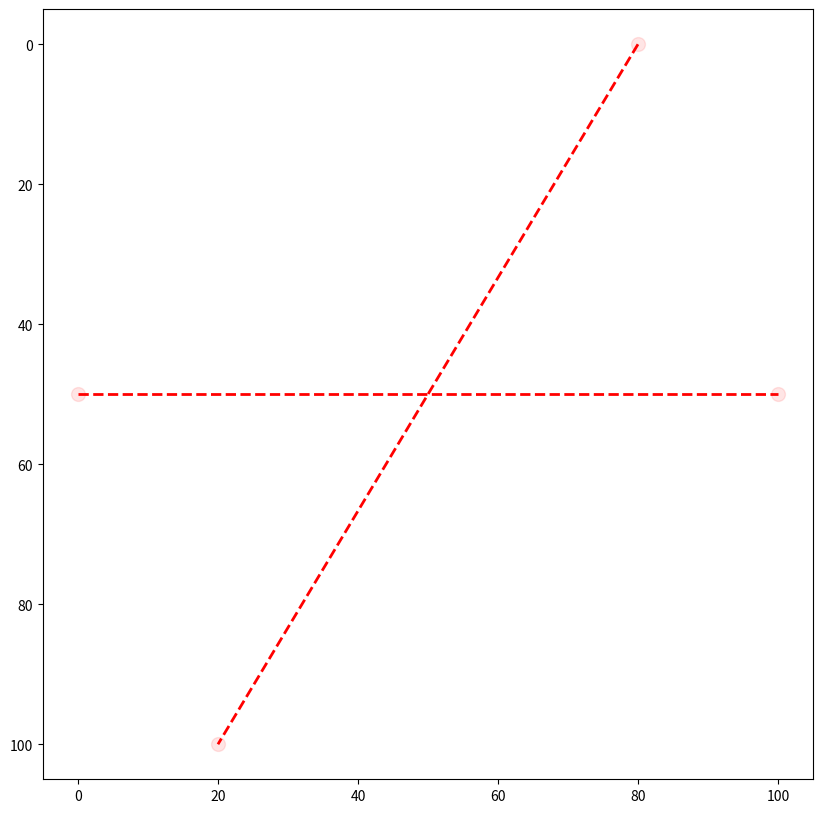
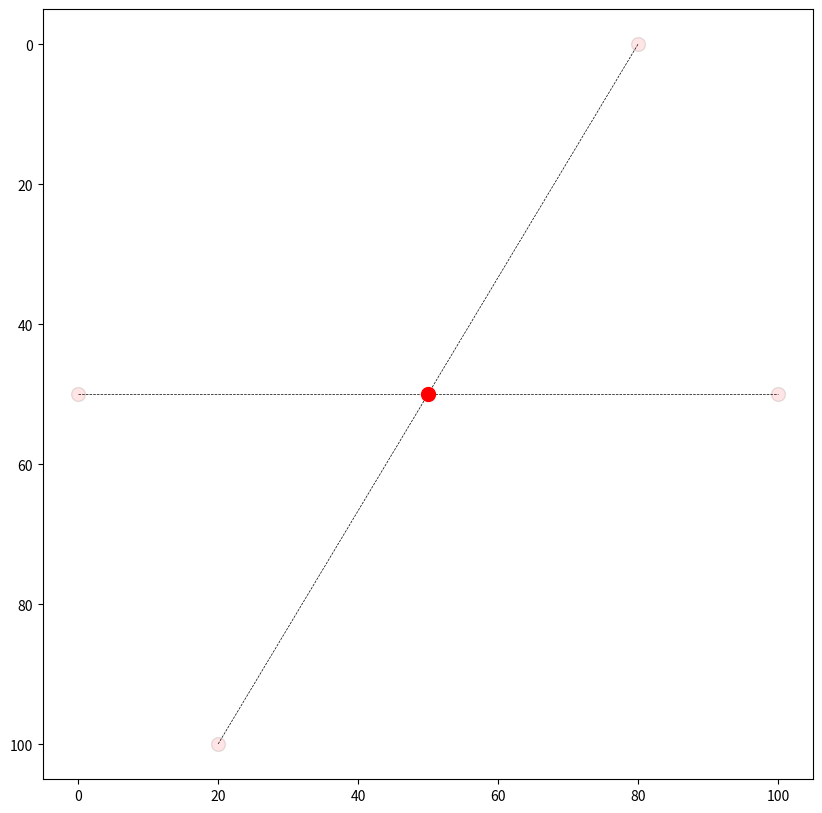
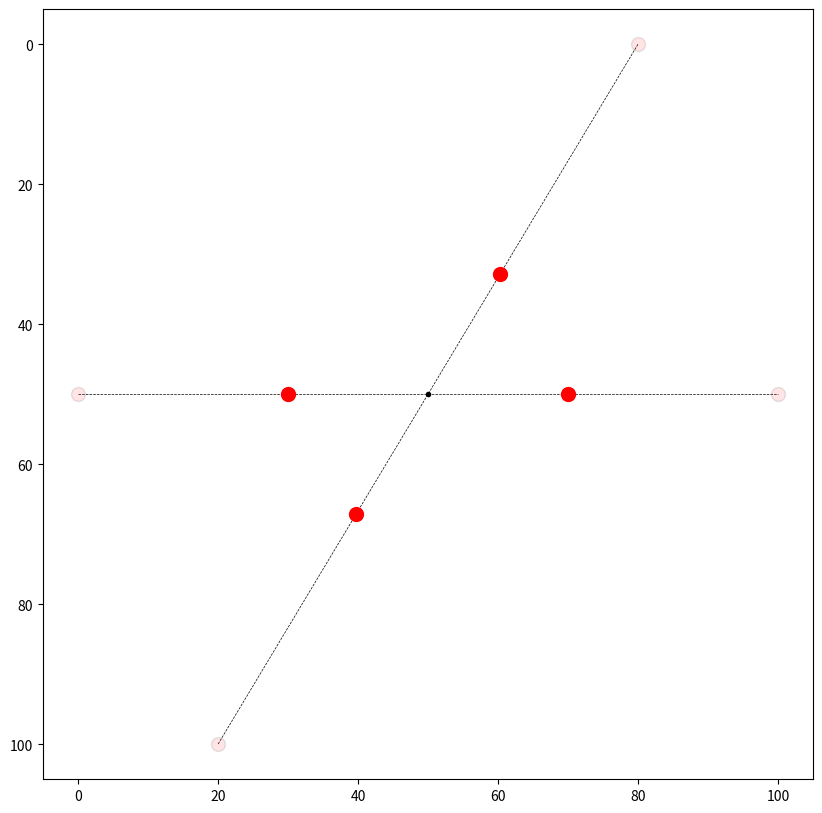
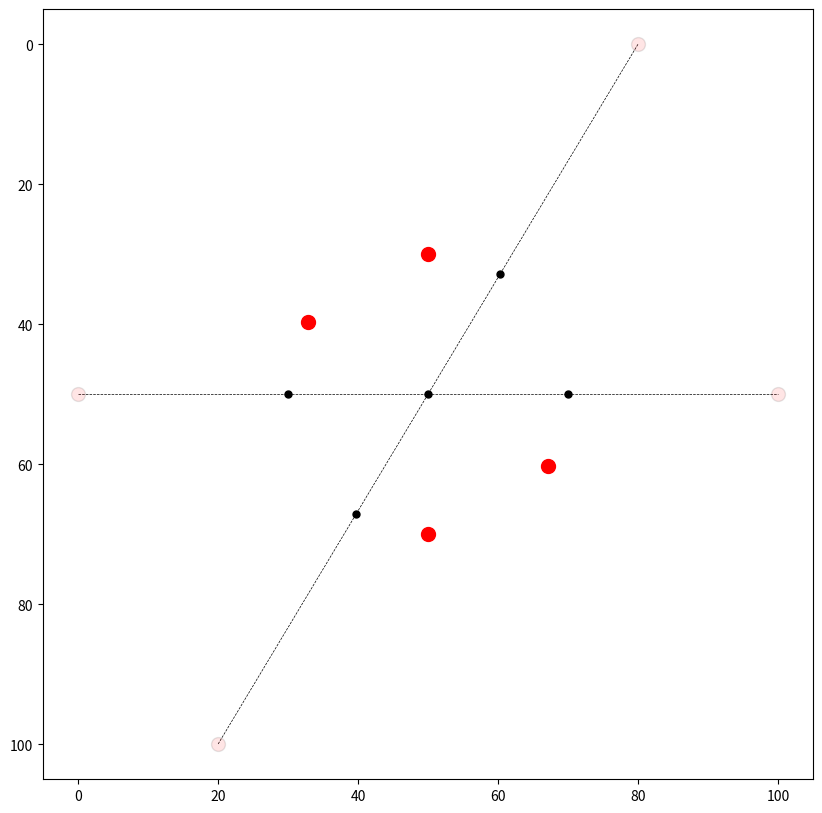
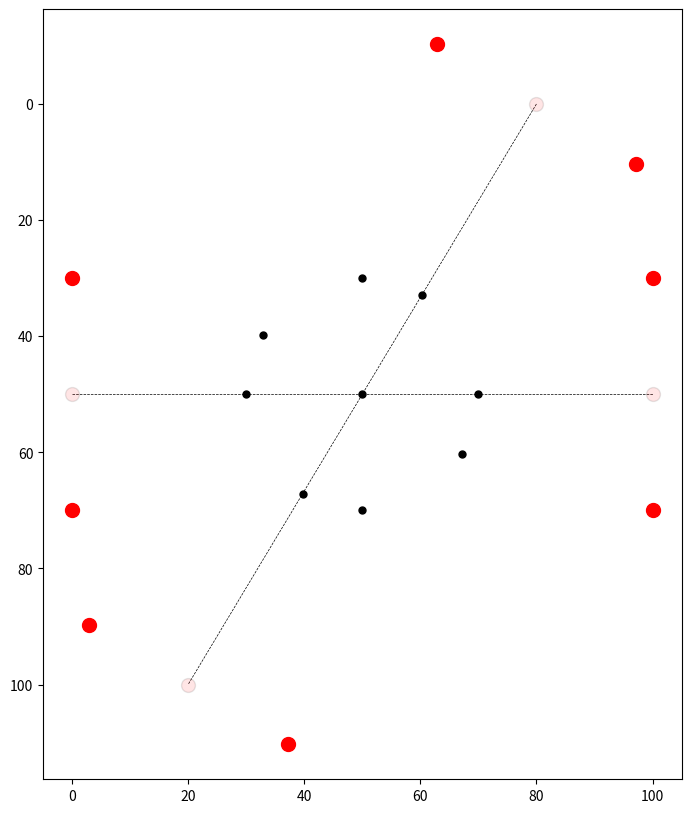
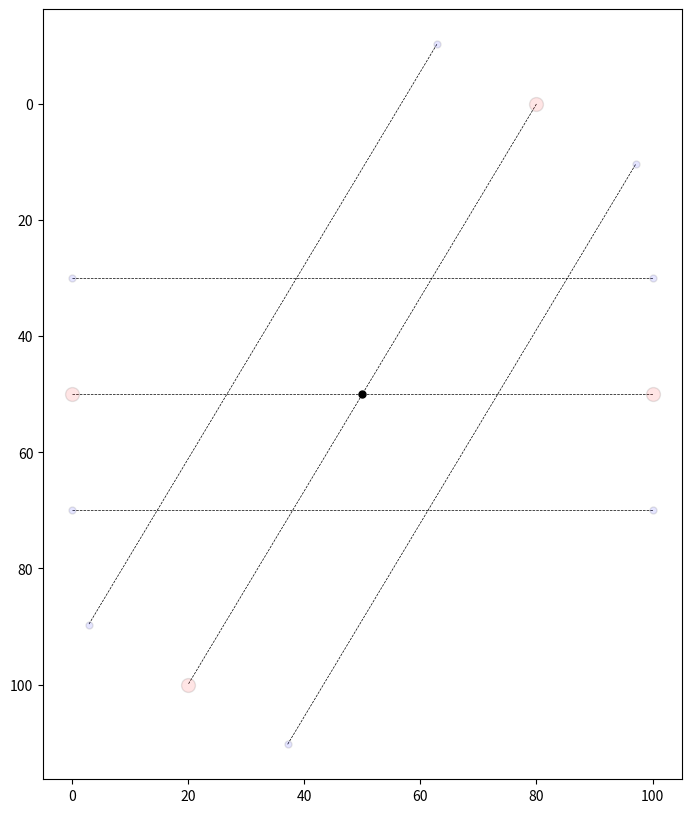
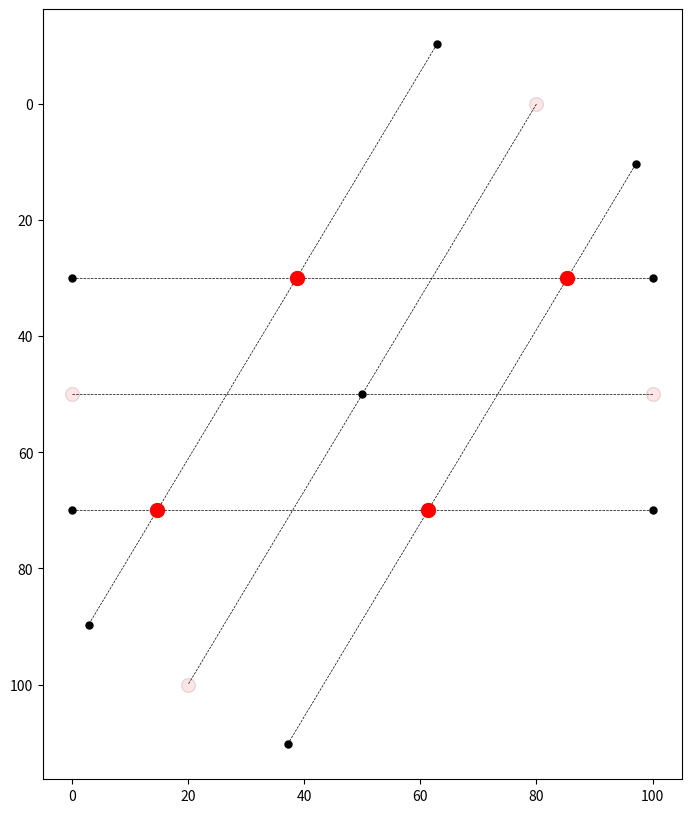
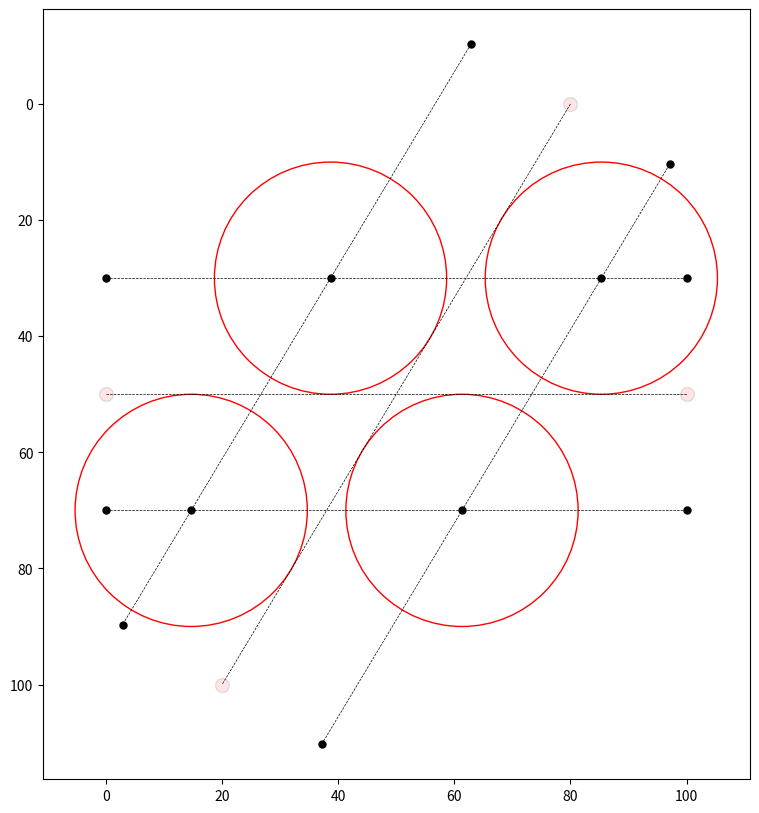
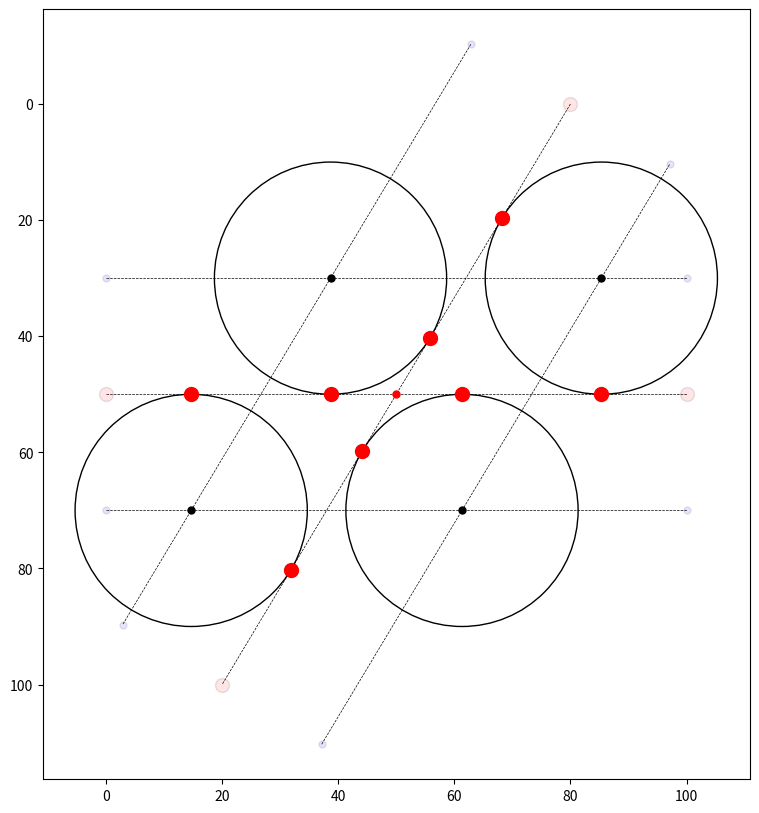
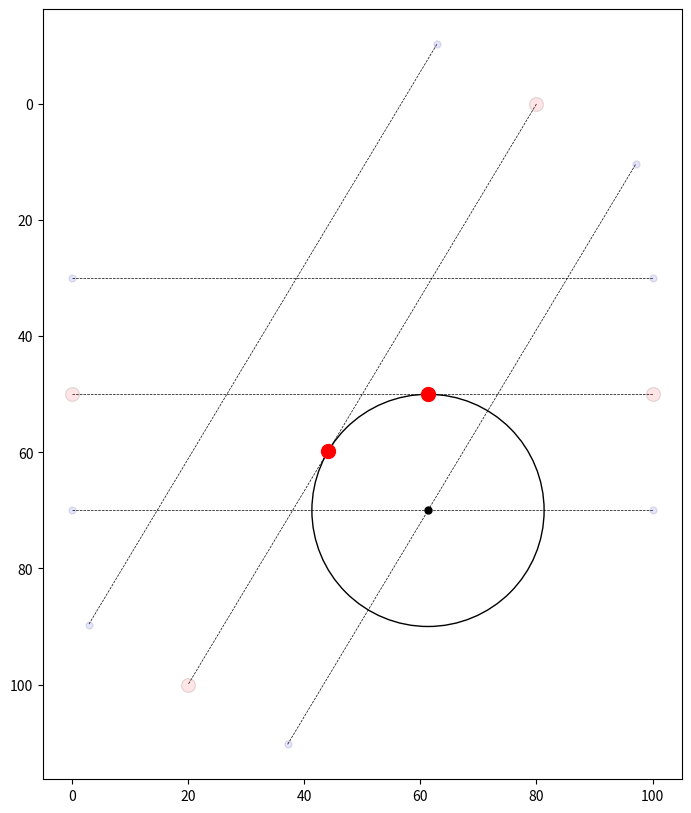
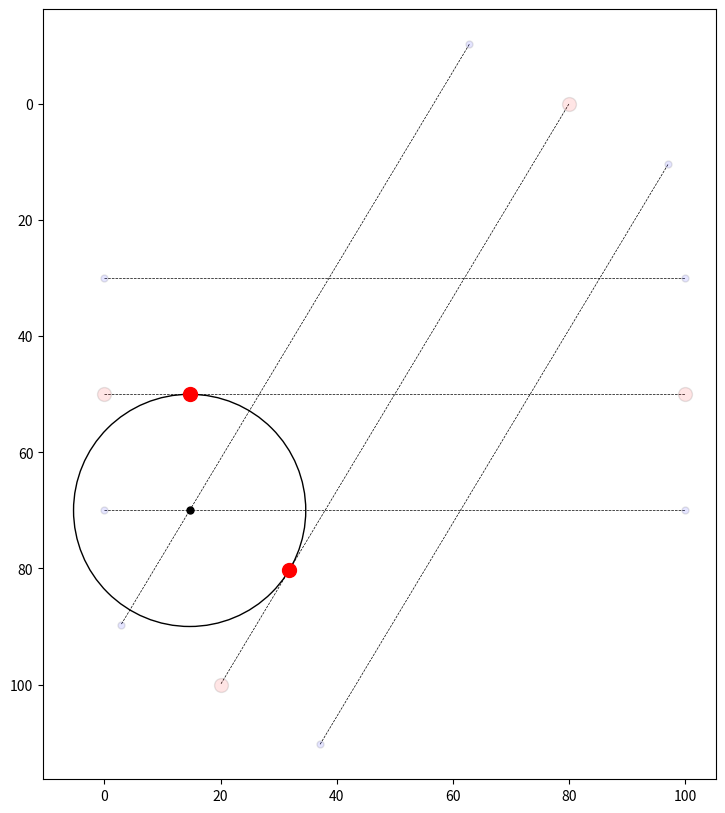
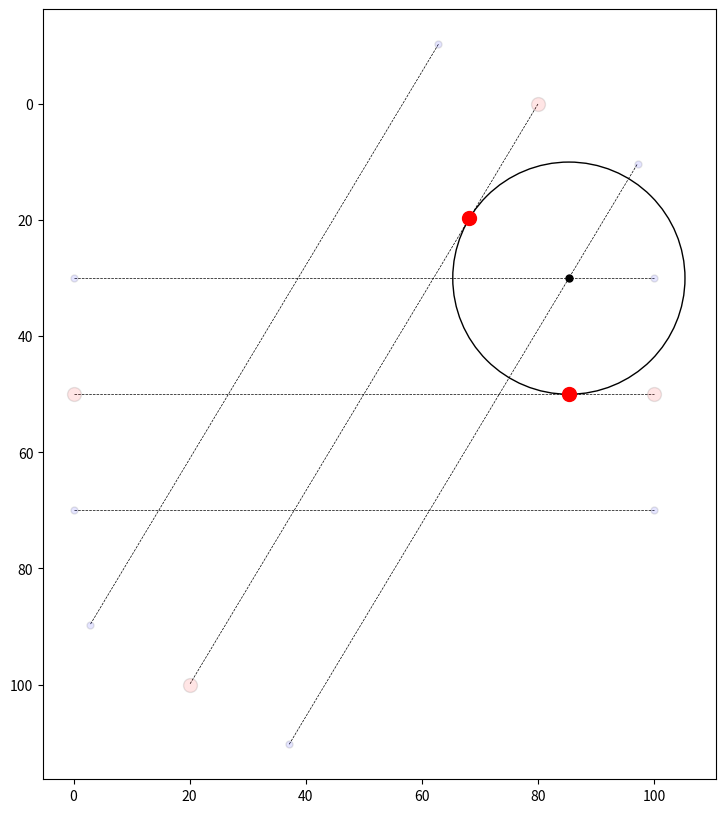
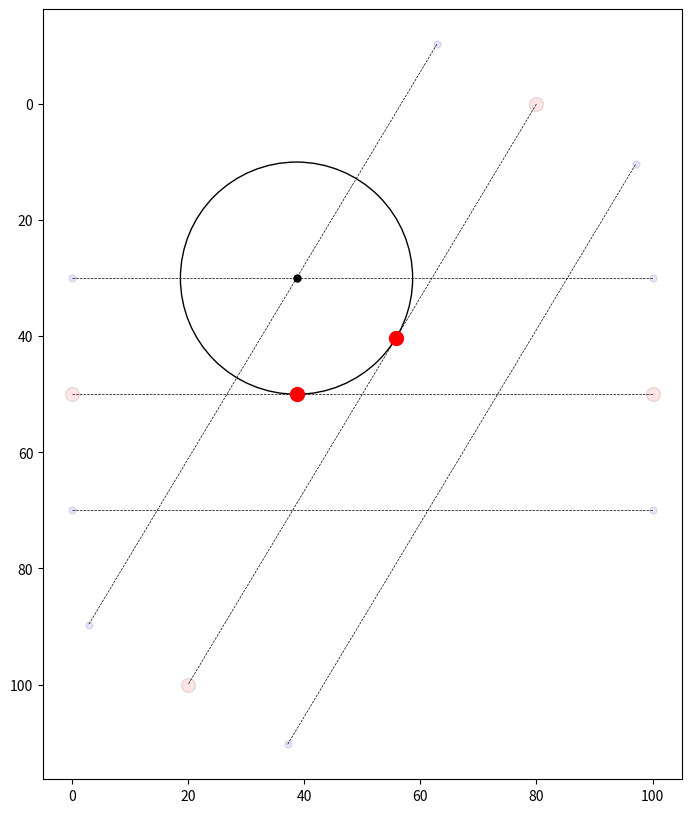

Source code (Python) for these figures, in order:
import numpy as np
import matplotlib.pyplot as plt

plt.rcParams['figure.figsize'] = [10, 10]


def plot_setup():
    """Plot the two original lines with SVG-style inverted y-axis."""
    plt.plot([x0, x1], [y0, y1], linewidth=0.5, linestyle='--', color='black',
             marker='o', markersize=10, markerfacecolor=(1, 0, 0, 0.1))
    plt.plot([x2, x3], [y2, y3], linewidth=0.5, linestyle='--', color='black',
             marker='o', markersize=10, markerfacecolor=(1, 0, 0, 0.1))
    plt.gca().set_aspect('equal')
    plt.gca().invert_yaxis()


def plot_with_parallels():
    """Plot original lines plus the 4 parallel lines at radius distance."""
    plot_setup()
    for xa, ya, xb, yb in [(dx01, dy01, dx11, dy11), (dx02, dy02, dx12, dy12),
                            (dx21, dy21, dx31, dy31), (dx32, dy32, dx22, dy22)]:
        plt.plot([xa, xb], [ya, yb], linewidth=0.5, linestyle='--', color='black',
                 marker='o', markersize=5, markerfacecolor=(0, 0, 1, 0.1))

# Line 1
x0, y0 = 0, 50    # start point
x1, y1 = 100, 50  # end point

# Line 2
x2, y2 = 80, 0    # start point
x3, y3 = 20, 100  # end point

# Rounding radius
r = 20

# SVG arc sweep direction: 0 = counterclockwise, 1 = clockwise
sweep = 0

plt.plot([x0, x1], [y0, y1], linewidth=2, linestyle='--', color='r',
         marker='o', markersize=10, markerfacecolor=(1, 0, 0, 0.1))
plt.plot([x2, x3], [y2, y3], linewidth=2, linestyle='--', color='r',
         marker='o', markersize=10, markerfacecolor=(1, 0, 0, 0.1))
plt.gca().set_aspect('equal')
plt.gca().invert_yaxis()

def get_intersect(a1, a2, b1, b2):

    s = np.vstack([a1,a2,b1,b2])       
    h = np.hstack((s, np.ones((4, 1))))
    l1 = np.cross(h[0], h[1]) 
    l2 = np.cross(h[2], h[3])    
    x, y, z = np.cross(l1, l2)     
    if z == 0:                          
        return (float('inf'), float('inf'))
    return (x/z, y/z)



cross = get_intersect((x0, y0), (x1, y1), (x2, y2), (x3, y3))
crossx, crossy = cross
print(cross)

plot_setup()
plt.plot(crossx, crossy, marker='o', markersize=10, color="red")

# Unit vectors (scaled by r) from the intersection toward each line endpoint
d1 = np.sqrt((crossx - x0)**2 + (crossy - y0)**2)
ux0 = r * (crossx - x0) / d1
uy0 = r * (crossy - y0) / d1

d2 = np.sqrt((crossx - x1)**2 + (crossy - y1)**2)
ux1 = r * (crossx - x1) / d2
uy1 = r * (crossy - y1) / d2

d3 = np.sqrt((crossx - x2)**2 + (crossy - y2)**2)
ux2 = r * (crossx - x2) / d3
uy2 = r * (crossy - y2) / d3

d4 = np.sqrt((crossx - x3)**2 + (crossy - y3)**2)
ux3 = r * (crossx - x3) / d4
uy3 = r * (crossy - y3) / d4

plot_setup()
plt.plot(crossx, crossy, marker='o', markersize=3, color="black")
for pt in [(crossx - ux0, crossy - uy0), (crossx - ux1, crossy - uy1),
           (crossx - ux2, crossy - uy2), (crossx - ux3, crossy - uy3)]:
    plt.plot(pt[0], pt[1], marker='o', markersize=10, color="red")

# Rotate each unit vector 90° to find points on the parallel lines through the intersection
deltax01 = crossx + uy0;  deltay01 = crossy - ux0
deltax02 = crossx - uy0;  deltay02 = crossy + ux0
deltax11 = crossx + uy1;  deltay11 = crossy - ux1
deltax12 = crossx - uy1;  deltay12 = crossy + ux1
deltax21 = crossx + uy2;  deltay21 = crossy - ux2
deltax22 = crossx - uy2;  deltay22 = crossy + ux2
deltax31 = crossx + uy3;  deltay31 = crossy - ux3
deltax32 = crossx - uy3;  deltay32 = crossy + ux3

plot_setup()
plt.plot(crossx, crossy, marker='o', markersize=5, color="black")
for pt in [(crossx - ux0, crossy - uy0), (crossx - ux1, crossy - uy1),
           (crossx - ux2, crossy - uy2), (crossx - ux3, crossy - uy3)]:
    plt.plot(pt[0], pt[1], marker='o', markersize=5, color="black")
for pt in [(deltax01, deltay01), (deltax11, deltay11),
           (deltax21, deltay21), (deltax31, deltay31)]:
    plt.plot(pt[0], pt[1], marker='o', markersize=10, color="red")

# Displace each original endpoint onto its parallel line
dx01 = x0 + (crossx - deltax01);  dy01 = y0 + (crossy - deltay01)
dx02 = x0 - (crossx - deltax01);  dy02 = y0 - (crossy - deltay01)

dx11 = x1 - (crossx - deltax11);  dy11 = y1 - (crossy - deltay11)
dx12 = x1 + (crossx - deltax11);  dy12 = y1 + (crossy - deltay11)

dx21 = x2 + (crossx - deltax21);  dy21 = y2 + (crossy - deltay21)
dx22 = x2 - (crossx - deltax21);  dy22 = y2 - (crossy - deltay21)

dx31 = x3 - (crossx - deltax31);  dy31 = y3 - (crossy - deltay31)
dx32 = x3 + (crossx - deltax31);  dy32 = y3 + (crossy - deltay31)

plot_setup()
plt.plot(crossx, crossy, marker='o', markersize=5, color="black")
for pt in [(crossx - ux0, crossy - uy0), (crossx - ux1, crossy - uy1),
           (crossx - ux2, crossy - uy2), (crossx - ux3, crossy - uy3),
           (deltax01, deltay01), (deltax11, deltay11),
           (deltax21, deltay21), (deltax31, deltay31)]:
    plt.plot(pt[0], pt[1], marker='o', markersize=5, color="black")
for pt in [(dx01, dy01), (dx02, dy02), (dx11, dy11), (dx12, dy12),
           (dx21, dy21), (dx22, dy22), (dx31, dy31), (dx32, dy32)]:
    plt.plot(pt[0], pt[1], marker='o', markersize=10, color="red")

plot_with_parallels()
plt.plot(crossx, crossy, marker='o', markersize=5, color="black")

center1 = get_intersect((dx01, dy01), (dx11, dy11), (dx32, dy32), (dx22, dy22))
center2 = get_intersect((dx01, dy01), (dx11, dy11), (dx21, dy21), (dx31, dy31))
center3 = get_intersect((dx22, dy22), (dx32, dy32), (dx02, dy02), (dx12, dy12))
center4 = get_intersect((dx21, dy21), (dx31, dy31), (dx02, dy02), (dx12, dy12))

center1x, center1y = center1
center2x, center2y = center2
center3x, center3y = center3
center4x, center4y = center4

plot_with_parallels()
plt.plot(crossx, crossy, marker='o', markersize=5, color="black")
for pt in [(dx01, dy01), (dx02, dy02), (dx11, dy11), (dx12, dy12),
           (dx21, dy21), (dx22, dy22), (dx31, dy31), (dx32, dy32)]:
    plt.plot(pt[0], pt[1], marker='o', markersize=5, color="black")
for cx, cy in [(center1x, center1y), (center2x, center2y),
               (center3x, center3y), (center4x, center4y)]:
    plt.plot(cx, cy, marker='o', markersize=10, color="red")

plot_with_parallels()
for pt in [(dx01, dy01), (dx02, dy02), (dx11, dy11), (dx12, dy12),
           (dx21, dy21), (dx22, dy22), (dx31, dy31), (dx32, dy32)]:
    plt.plot(pt[0], pt[1], marker='o', markersize=5, color="black")
for cx, cy in [(center1x, center1y), (center2x, center2y),
               (center3x, center3y), (center4x, center4y)]:
    plt.plot(cx, cy, marker='o', markersize=5, color="black")
    plt.gca().add_patch(plt.Circle((cx, cy), r, color='red', fill=False))

# Tangent points where each circle touches the two crossing lines
t1center1x = center1x + uy0;  t1center1y = center1y + ux1
t2center1x = center1x + uy3;  t2center1y = center1y + ux2

t1center2x = center2x + uy0;  t1center2y = center2y + ux1
t2center2x = center2x - uy3;  t2center2y = center2y - ux2

t1center3x = center3x - uy0;  t1center3y = center3y - ux1
t2center3x = center3x + uy3;  t2center3y = center3y + ux2

t1center4x = center4x - uy0;  t1center4y = center4y - ux1
t2center4x = center4x - uy3;  t2center4y = center4y - ux2

plot_with_parallels()
plt.plot(crossx, crossy, marker='o', markersize=5, color="red")
for cx, cy in [(center1x, center1y), (center2x, center2y),
               (center3x, center3y), (center4x, center4y)]:
    plt.plot(cx, cy, marker='o', markersize=5, color="black")
    plt.gca().add_patch(plt.Circle((cx, cy), r, color='black', fill=False))
for t1x, t1y, t2x, t2y in [
    (t1center1x, t1center1y, t2center1x, t2center1y),
    (t1center2x, t1center2y, t2center2x, t2center2y),
    (t1center3x, t1center3y, t2center3x, t2center3y),
    (t1center4x, t1center4y, t2center4x, t2center4y),
]:
    plt.plot(t1x, t1y, marker='o', markersize=10, color="red")
    plt.plot(t2x, t2y, marker='o', markersize=10, color="red")

plot_with_parallels()
plt.plot(center1x, center1y, marker='o', markersize=5, color="black")
plt.plot(t1center1x, t1center1y, marker='o', markersize=10, color="red")
plt.plot(t2center1x, t2center1y, marker='o', markersize=10, color="red")
plt.gca().add_patch(plt.Circle((center1x, center1y), r, color='black', fill=False))

print(f"Corner 1:  L {t1center1x:.4f},{t1center1y:.4f} A {r},{r} 0 0 {sweep} {t2center1x:.4f},{t2center1y:.4f}")

plot_with_parallels()
plt.plot(center2x, center2y, marker='o', markersize=5, color="black")
plt.plot(t1center2x, t1center2y, marker='o', markersize=10, color="red")
plt.plot(t2center2x, t2center2y, marker='o', markersize=10, color="red")
plt.gca().add_patch(plt.Circle((center2x, center2y), r, color='black', fill=False))

print(f"Corner 2:  L {t1center2x:.4f},{t1center2y:.4f} A {r},{r} 0 0 {sweep} {t2center2x:.4f},{t2center2y:.4f}")

plot_with_parallels()
plt.plot(center3x, center3y, marker='o', markersize=5, color="black")
plt.plot(t1center3x, t1center3y, marker='o', markersize=10, color="red")
plt.plot(t2center3x, t2center3y, marker='o', markersize=10, color="red")
plt.gca().add_patch(plt.Circle((center3x, center3y), r, color='black', fill=False))

print(f"Corner 3:  L {t1center3x:.4f},{t1center3y:.4f} A {r},{r} 0 0 {sweep} {t2center3x:.4f},{t2center3y:.4f}")

plot_with_parallels()
plt.plot(center4x, center4y, marker='o', markersize=5, color="black")
plt.plot(t1center4x, t1center4y, marker='o', markersize=10, color="red")
plt.plot(t2center4x, t2center4y, marker='o', markersize=10, color="red")
plt.gca().add_patch(plt.Circle((center4x, center4y), r, color='black', fill=False))

print(f"Corner 4:  L {t1center4x:.4f},{t1center4y:.4f} A {r},{r} 0 0 {sweep} {t2center4x:.4f},{t2center4y:.4f}")

print("All four corners — copy the relevant line into your SVG path 'd' attribute:\n")
for i, (t1x, t1y, t2x, t2y) in enumerate([
    (t1center1x, t1center1y, t2center1x, t2center1y),
    (t1center2x, t1center2y, t2center2x, t2center2y),
    (t1center3x, t1center3y, t2center3x, t2center3y),
    (t1center4x, t1center4y, t2center4x, t2center4y),
], start=1):
    print(f"Corner {i}:  L {t1x:.4f},{t1y:.4f} A {r},{r} 0 0 {sweep} {t2x:.4f},{t2y:.4f}")
